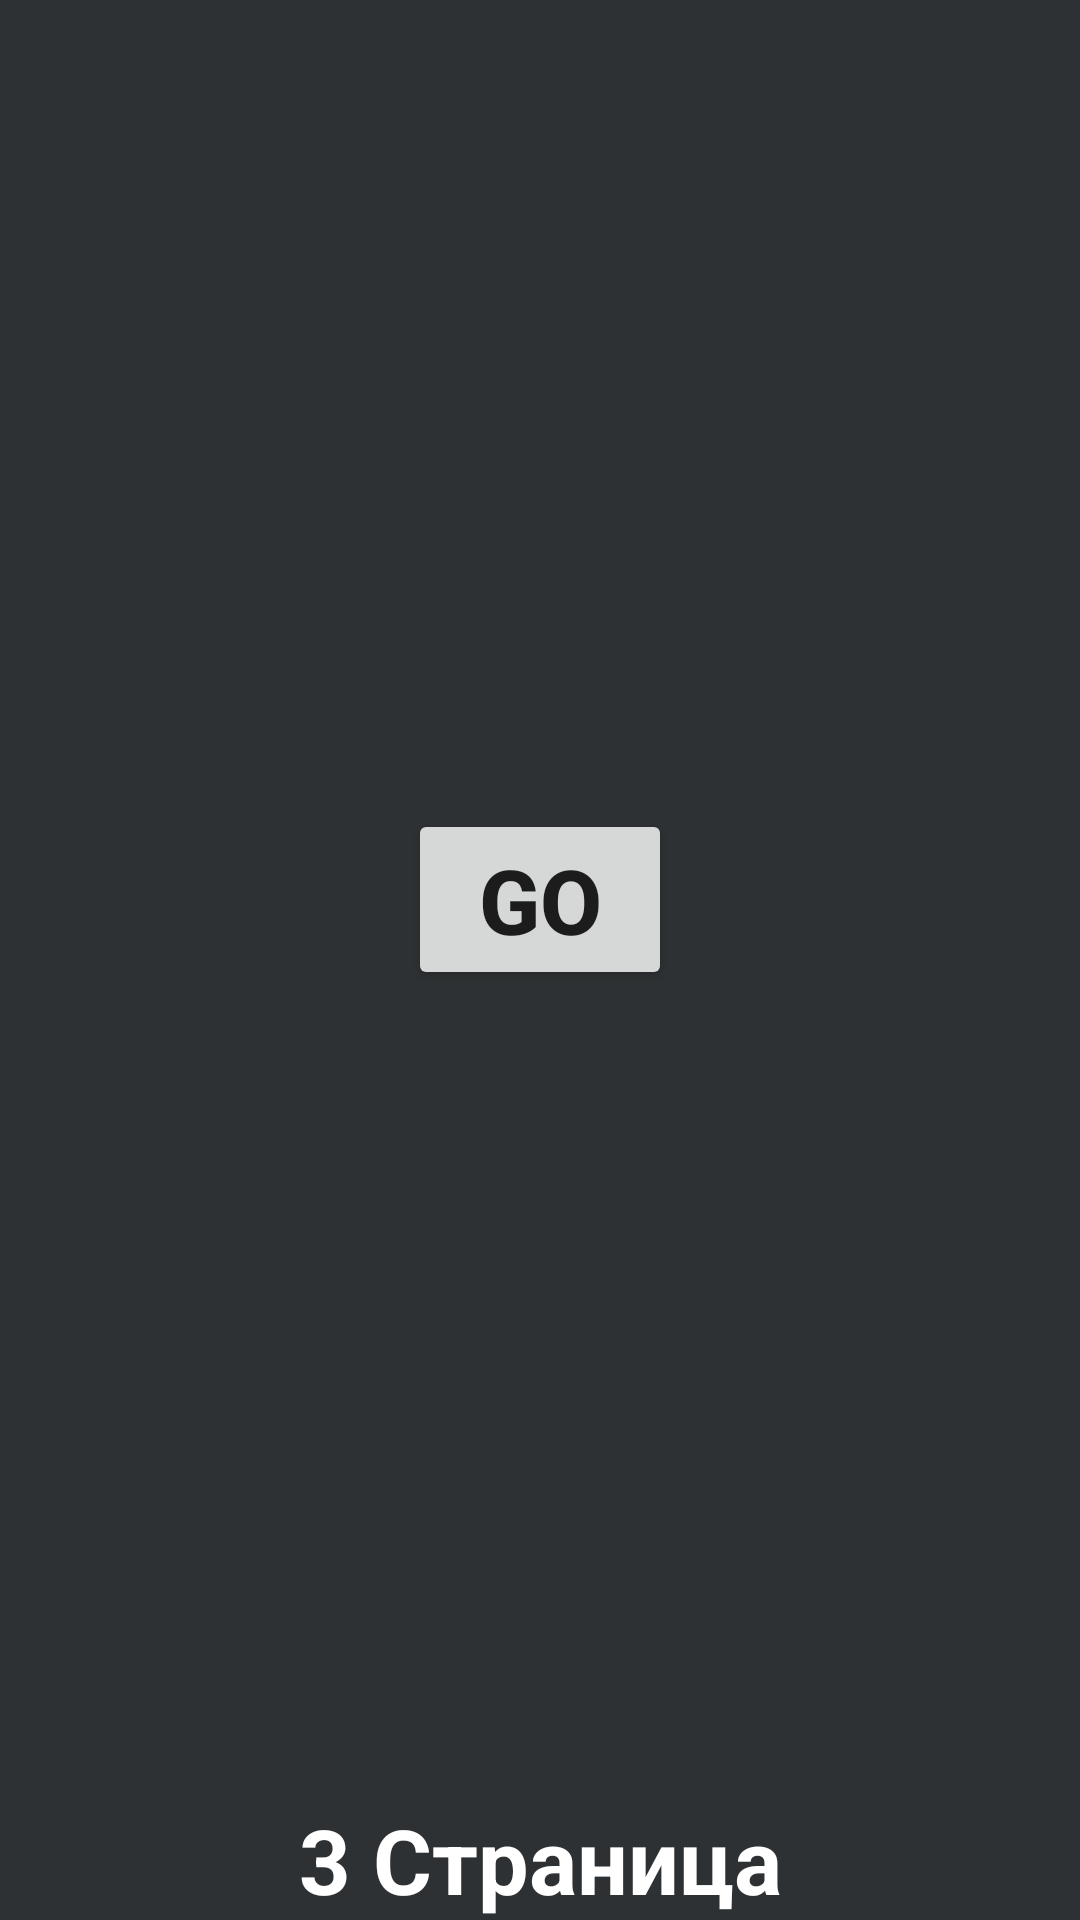

Here is an Android app screen rendered from its layout file. Give the layout XML and the strings, colors and styles it references.
<!-- AndroidManifest.xml: application theme Theme.HomeWork3m1z -->
<!-- res/layout/activity_three.xml -->
<?xml version="1.0" encoding="utf-8"?>
<androidx.constraintlayout.widget.ConstraintLayout xmlns:android="http://schemas.android.com/apk/res/android"
    xmlns:app="http://schemas.android.com/apk/res-auto"
    xmlns:tools="http://schemas.android.com/tools"
    android:layout_width="match_parent"
    android:layout_height="match_parent"
    android:background="@color/material_dynamic_neutral20"
    tools:context=".threeActivity">

    <TextView
        android:id="@+id/TextViewThree"
        android:layout_width="wrap_content"
        android:layout_height="wrap_content"
        android:text="3 Страница"
        android:textSize="30sp"
        android:textColor="@color/white"
        android:textStyle="bold"
        app:layout_constraintBottom_toBottomOf="parent"
        app:layout_constraintEnd_toEndOf="parent"
        app:layout_constraintStart_toStartOf="parent" />

    <Button
        android:id="@+id/buttonThree"
        android:layout_width="wrap_content"
        android:layout_height="wrap_content"
        app:layout_constraintEnd_toEndOf="parent"
        app:layout_constraintStart_toStartOf="parent"
        app:layout_constraintBottom_toTopOf="@+id/TextViewThree"
        app:layout_constraintTop_toTopOf="parent"
        android:text="GO"
        android:textStyle="bold"
        android:textSize="30sp"/>









</androidx.constraintlayout.widget.ConstraintLayout>
<!-- resources referenced by this layout -->
<resources>
  <color name="white">#FFFFFFFF</color>
  <style name="Theme.HomeWork3m1z" parent="Theme.MaterialComponents.DayNight.DarkActionBar">
          
          <item name="colorPrimary">@color/purple_500</item>
          <item name="colorPrimaryVariant">@color/purple_700</item>
          <item name="colorOnPrimary">@color/white</item>
          
          <item name="colorSecondary">@color/teal_200</item>
          <item name="colorSecondaryVariant">@color/teal_700</item>
          <item name="colorOnSecondary">@color/black</item>
          
          <item name="android:statusBarColor">?attr/colorPrimaryVariant</item>
          
      </style>
  <color name="purple_500">#FF6200EE</color>
  <color name="purple_700">#FF3700B3</color>
  <color name="teal_200">#FF03DAC5</color>
  <color name="teal_700">#FF018786</color>
  <color name="black">#FF000000</color>
</resources>
